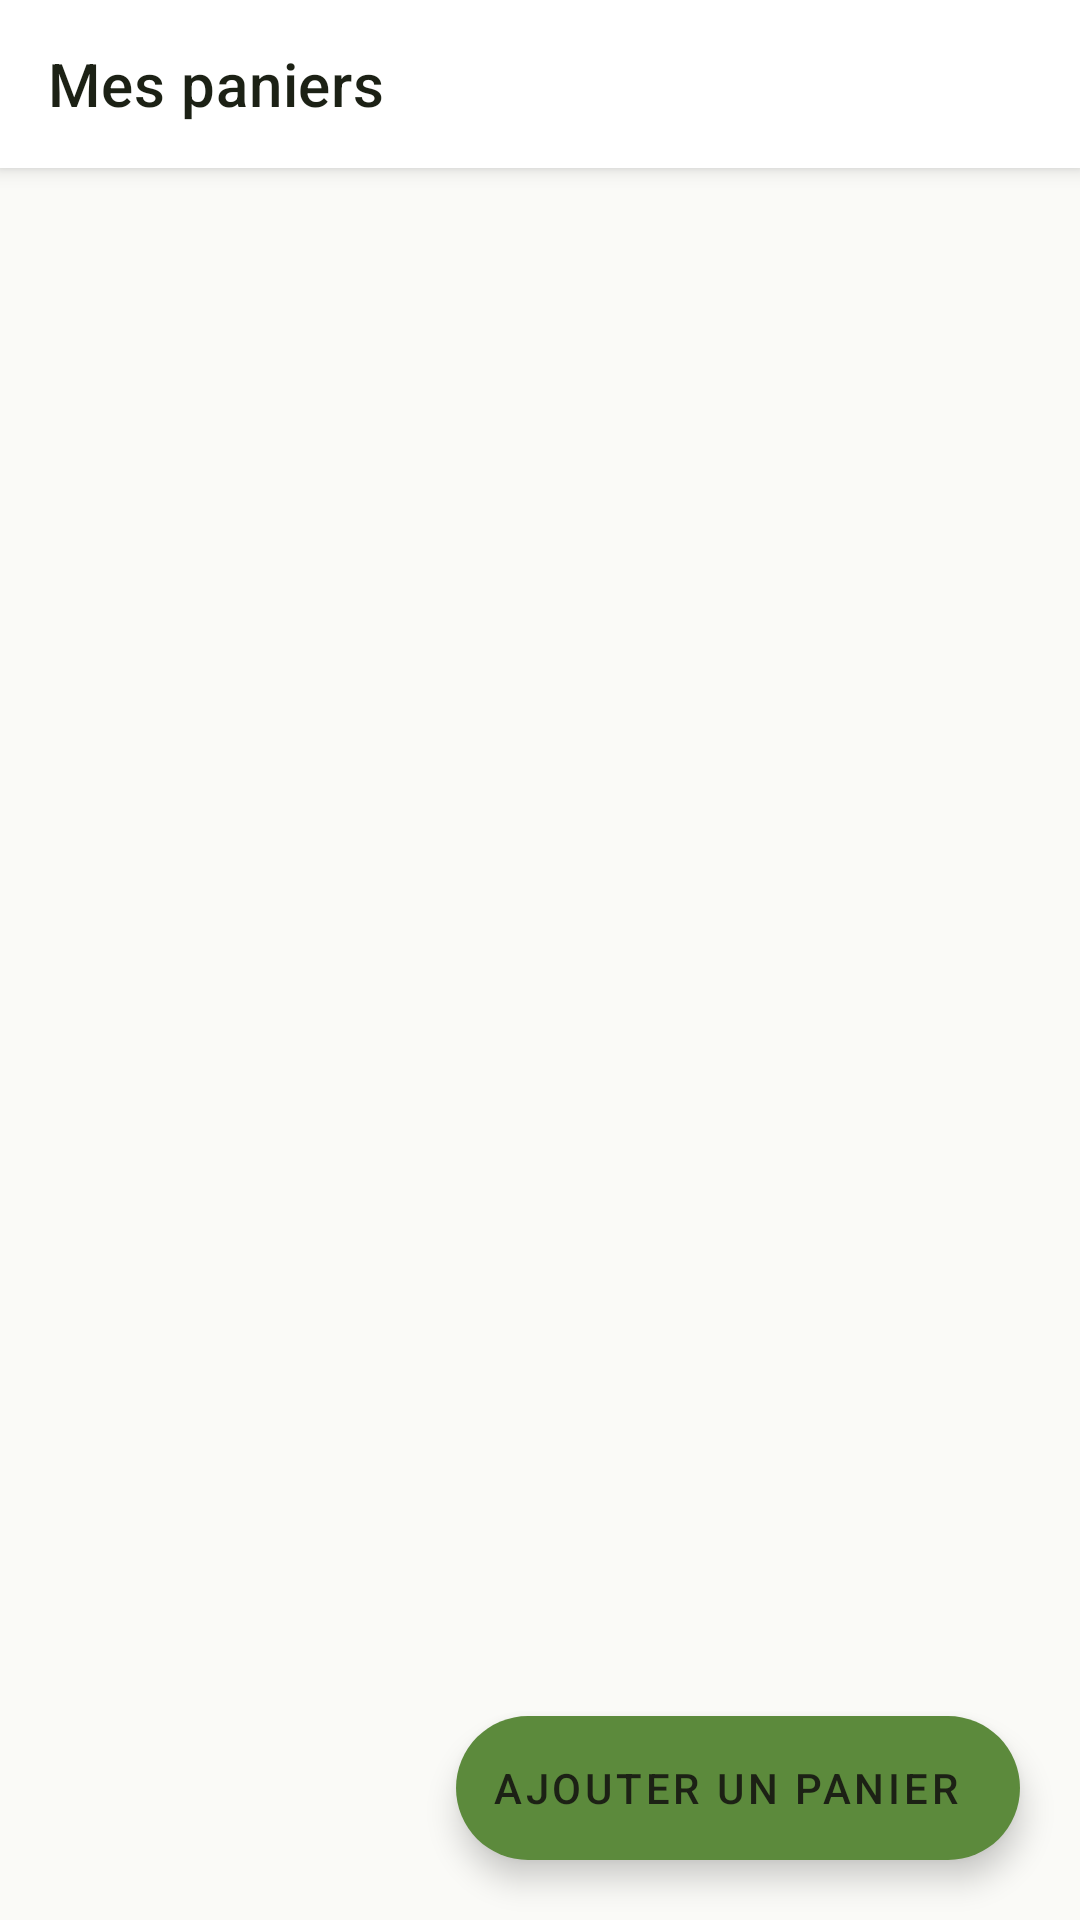

Reconstruct the res/layout file that produces this screen, plus the resources it refers to.
<!-- AndroidManifest.xml: application theme Theme.SaveAt -->
<!-- res/layout/fragment_paniers_list.xml -->
<?xml version="1.0" encoding="utf-8"?>
<androidx.coordinatorlayout.widget.CoordinatorLayout xmlns:android="http://schemas.android.com/apk/res/android"
    xmlns:app="http://schemas.android.com/apk/res-auto"
    android:layout_width="match_parent"
    android:layout_height="match_parent"
    android:background="@color/background">

    <com.google.android.material.appbar.AppBarLayout
        android:layout_width="match_parent"
        android:layout_height="wrap_content"
        android:theme="@style/ThemeOverlay.MaterialComponents.Dark.ActionBar">

        <com.google.android.material.appbar.MaterialToolbar
            android:id="@+id/toolbar"
            android:layout_width="match_parent"
            android:layout_height="?attr/actionBarSize"
            android:background="@color/bg_surface"
            app:title="Mes paniers"
            app:titleTextColor="@color/text_h1"/>
    </com.google.android.material.appbar.AppBarLayout>

    <androidx.recyclerview.widget.RecyclerView
        android:id="@+id/rvMesPaniers"
        android:layout_width="match_parent"
        android:layout_height="match_parent"
        android:padding="16dp"
        android:clipToPadding="false"
        app:layout_behavior="@string/appbar_scrolling_view_behavior"/>

    <LinearLayout
        android:id="@+id/emptyState"
        android:layout_width="match_parent"
        android:layout_height="match_parent"
        android:orientation="vertical"
        android:gravity="center"
        android:padding="32dp"
        android:visibility="gone"
        app:layout_behavior="@string/appbar_scrolling_view_behavior">

        <ImageView
            android:layout_width="140dp"
            android:layout_height="140dp"
            android:src="@drawable/ic_bag_outline"
            app:tint="@color/accent_surface"/>
        <TextView
            android:layout_width="wrap_content"
            android:layout_height="wrap_content"
            android:layout_marginTop="24dp"
            android:text="Aucun panier pour l'instant"
            android:textSize="18sp"
            android:textStyle="bold"
            android:textColor="@color/text_h1"/>
        <TextView
            android:layout_width="wrap_content"
            android:layout_height="wrap_content"
            android:layout_marginTop="8dp"
            android:text="Ajoutez votre premier panier anti-gaspillage"
            android:textSize="14sp"
            android:textColor="@color/text_secondary"
            android:gravity="center"/>
    </LinearLayout>

    <com.google.android.material.floatingactionbutton.ExtendedFloatingActionButton
        android:id="@+id/fabAjouterPanier"
        android:layout_width="wrap_content"
        android:layout_height="wrap_content"
        android:layout_gravity="bottom|end"
        android:layout_margin="20dp"
        android:text="Ajouter un panier"
        app:icon="@drawable/ic_add_rounded"
        app:iconTint="@android:color/white"
        app:backgroundTint="@color/accent_primary"/>
</androidx.coordinatorlayout.widget.CoordinatorLayout>
<!-- resources referenced by this layout -->
<resources>
  <color name="accent_primary">#5C8A3C</color>
  <color name="accent_surface">#EEF5E6</color>
  <color name="background">#FAFAF7</color>
  <color name="bg_surface">#FFFFFF</color>
  <color name="text_h1">#1C2115</color>
  <color name="text_secondary">#7A8C6E</color>
  <!-- drawable ic_bag_outline (drawable) -->
  <?xml version="1.0" encoding="utf-8"?>
  <vector xmlns:android="http://schemas.android.com/apk/res/android"
      android:width="24dp"
      android:height="24dp"
      android:viewportWidth="24"
      android:viewportHeight="24">
      <path
          android:fillColor="@android:color/white"
          android:pathData="M18,6h-2c0,-2.21 -1.79,-4 -4,-4S8,3.79 8,6H6C4.9,6 4,6.9 4,8v12c0,1.1 0.9,2 2,2h12c1.1,0 2,-0.9 2,-2V8C20,6.9 19.1,6 18,6zM12,4c1.1,0 2,0.9 2,2h-4C10,4.9 10.9,4 12,4zM18,20H6V8h2v2c0,0.55 0.45,1 1,1s1,-0.45 1,-1V8h4v2c0,0.55 0.45,1 1,1s1,-0.45 1,-1V8h2V20z"/>
  </vector>
  <style name="Theme.SaveAt" parent="Theme.MaterialComponents.Light.NoActionBar">
          
          <item name="colorPrimary">@color/accent_primary</item>
          <item name="colorPrimaryVariant">@color/accent_light</item>
          <item name="colorOnPrimary">@color/bg_surface</item>
  
          <item name="colorSecondary">@color/accent_lime</item>
          <item name="colorSecondaryVariant">@color/accent_light</item>
          <item name="colorOnSecondary">@color/text_h1</item>
  
          <item name="android:colorBackground">@color/bg_main</item>
          <item name="colorSurface">@color/bg_surface</item>
          <item name="colorOnBackground">@color/text_body</item>
          <item name="colorOnSurface">@color/text_body</item>
  
          <item name="android:statusBarColor">@android:color/transparent</item>
          <item name="android:windowLightStatusBar">true</item>
          <item name="android:navigationBarColor">@android:color/transparent</item>
          <item name="android:windowLightNavigationBar">true</item>
  
          
          <item name="textInputStyle">@style/Widget.MaterialComponents.TextInputLayout.OutlinedBox</item>
      </style>
  <color name="accent_light">#A8CC6E</color>
  <color name="accent_lime">#C6F135</color>
  <color name="bg_main">#FAFAF7</color>
  <color name="text_body">#3D4A35</color>
</resources>
